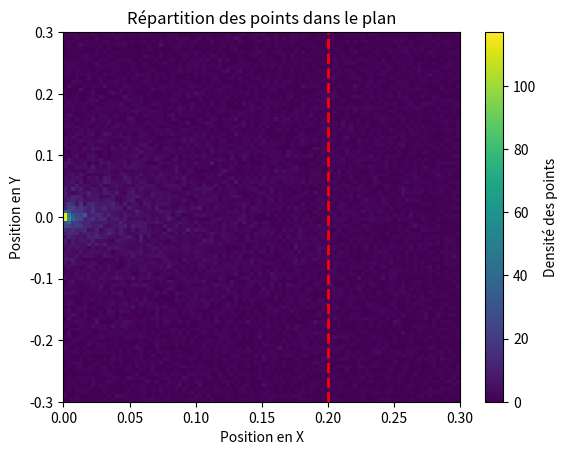

Write Python code to recreate this figure.
import numpy as np
import matplotlib.pyplot as plt


# Constants

crossSectionAbsorp = 1
corssSectionScatter = 1
numberPoints = 100000
thicknessWall = 0.2

# Step 1 - Draw the initial coordinates and speed of the n from the source density

pos = np.zeros((numberPoints, 2))
direction = np.zeros((numberPoints, 2))
direction[:, 0] = 1
i = 0

while i < numberPoints:
    etha = np.random.uniform(0, 1, 1)
    theta = np.random.uniform(0, 2 * np.pi, 1)[0]
    direction[i, :] = [np.cos(theta), np.sin(theta)]
    sample = -np.log(etha) / crossSectionAbsorp
    pos[i, :] = pos[i, :] + sample * direction[i, :]
    i += 1


# Step 2 - Draw it's free flight

# Step 3 - Draw the type of collision

# Step 4 - Deal with next n in memory (if appropriate) and go to 2

# Step 5 - Go to 1 if there are still runs to play

x_limits = (0, thicknessWall*1.5)
y_limits = (-thicknessWall*1.5, thicknessWall*1.5)

plt.hist2d(pos[:, 0], pos[:, 1], bins=100, range=[x_limits, y_limits], cmap='viridis')
plt.colorbar(label='Densité des points')

plt.axvline(x=thicknessWall, color='red', linestyle='--', linewidth=2, label='Fin de la région')

plt.xlabel('Position en X')
plt.ylabel('Position en Y')
plt.title('Répartition des points dans le plan')
plt.show()
